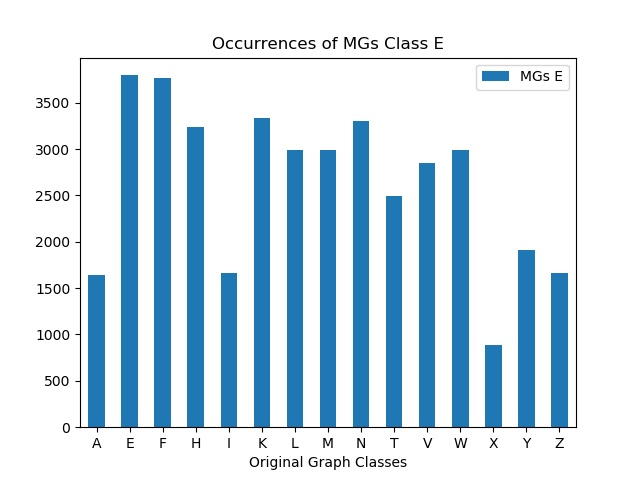

Values plotted in this chart, from the file beside it:
, MGs E
A, 1643
E, 3797
F, 3767
H, 3238
I, 1660
K, 3334
L, 2986
M, 2988
N, 3307
T, 2492
V, 2849
W, 2986
X, 885
Y, 1914
Z, 1667
